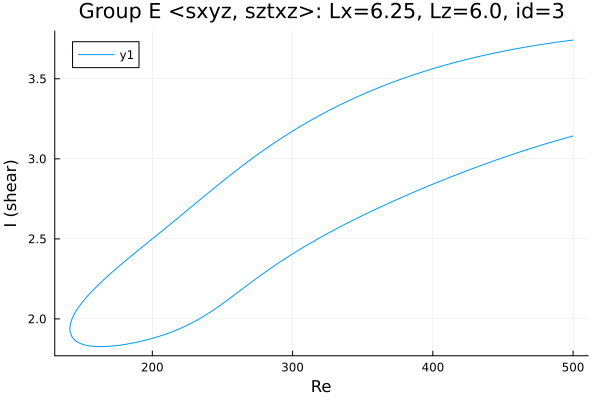

The data file committed next to this chart (first rows):
Re, shear
500.0, 3.742
499.8, 3.742
498.4, 3.74
497, 3.739
495.6, 3.737
494.2, 3.735
492.8, 3.734
491.4, 3.732
489.9, 3.73
488.5, 3.729
487.1, 3.727
485.7, 3.725
484.3, 3.723
482.9, 3.722
481.5, 3.72
480, 3.718
478.6, 3.716
478.4, 3.716
477, 3.714
475.6, 3.712
474.2, 3.71
472.8, 3.708
471.4, 3.706
469.9, 3.704
468.5, 3.702
468.3, 3.701
466.9, 3.699
465.5, 3.697
464.1, 3.695
462.6, 3.693
461.2, 3.69
459.8, 3.688
458.4, 3.686
457, 3.684
455.6, 3.681
454.2, 3.679
452.7, 3.676
451.3, 3.674
449.9, 3.672
448.5, 3.669
447.1, 3.666
445.7, 3.664
444.3, 3.661
442.8, 3.659
441.4, 3.656
440, 3.653
438.6, 3.651
437.2, 3.648
435.8, 3.645
434.4, 3.642
432.9, 3.639
431.5, 3.637
430.1, 3.634
428.7, 3.631
427.3, 3.628
425.9, 3.625
424.5, 3.622
423, 3.618
421.6, 3.615
420.2, 3.612
... 524 more rows
